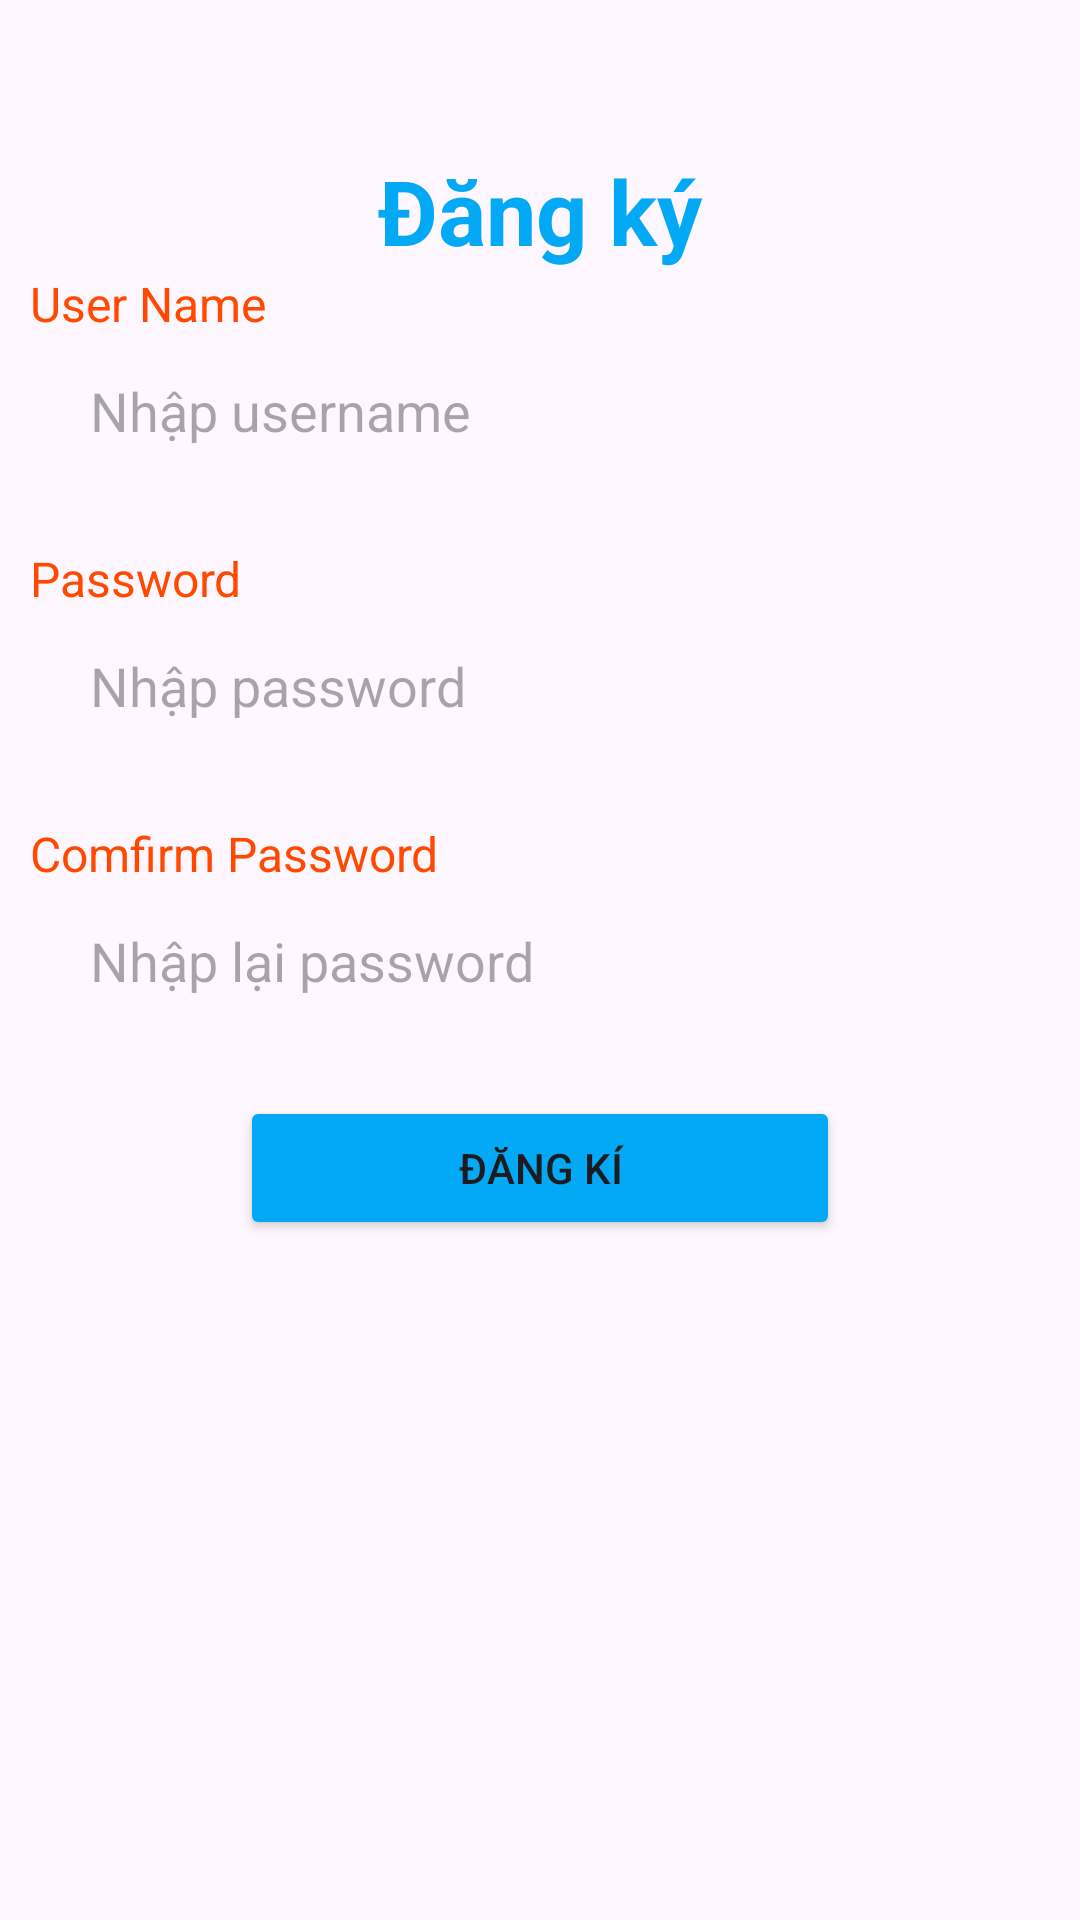

Here is an Android app screen rendered from its layout file. Give the layout XML and the strings, colors and styles it references.
<!-- AndroidManifest.xml: application theme Theme.Lab4_ph31259 -->
<!-- res/layout/activity_bai32.xml -->
<?xml version="1.0" encoding="utf-8"?>
<LinearLayout xmlns:android="http://schemas.android.com/apk/res/android"
    xmlns:app="http://schemas.android.com/apk/res-auto"
    xmlns:tools="http://schemas.android.com/tools"
    android:layout_width="match_parent"
    android:layout_height="match_parent"
    android:gravity="center_horizontal"
    android:orientation="vertical"
    tools:context=".Bai3">

    <LinearLayout
        android:layout_width="match_parent"
        android:layout_height="wrap_content"
        android:layout_marginStart="10sp"
        android:layout_marginEnd="10sp"
        android:gravity="center_horizontal"
        android:orientation="vertical">

        <TextView

            android:layout_width="wrap_content"
            android:layout_height="wrap_content"
            android:layout_marginTop="50dp"
            android:text="Đăng ký"
            android:textColor="#03A9F4"
            android:textSize="30sp"
            android:textStyle="bold" />

        <LinearLayout
            android:layout_width="match_parent"
            android:layout_height="wrap_content"
            android:orientation="vertical">

            <TextView

                android:layout_width="match_parent"
                android:layout_height="wrap_content"
                android:layout_weight="3"
                android:text="User Name"
                android:textColor="#FF4800"
                android:textSize="16sp" />

            <EditText
                android:id="@+id/txtUserRg"
                android:layout_width="match_parent"
                android:layout_height="50sp"
                android:layout_weight="1"
                android:background="@drawable/backroud"
                android:ems="10"
                android:hint="Nhập username"
                android:inputType="text"
                android:paddingLeft="20sp" />

        </LinearLayout>

        <LinearLayout
            android:layout_width="match_parent"
            android:layout_height="wrap_content"
            android:layout_marginTop="20sp"
            android:orientation="vertical">

            <TextView

                android:layout_width="match_parent"
                android:layout_height="wrap_content"
                android:layout_weight="3"
                android:text="Password"
                android:textColor="#FF4800"
                android:textSize="16sp" />

            <EditText
                android:id="@+id/txtPassRG"
                android:layout_width="match_parent"
                android:layout_height="50sp"
                android:layout_weight="1"
                android:background="@drawable/backroud"
                android:ems="10"
                android:hint="Nhập password"
                android:inputType="text"
                android:paddingLeft="20sp" />

        </LinearLayout>


        <LinearLayout
            android:layout_width="match_parent"
            android:layout_height="wrap_content"
            android:layout_marginTop="20sp"
            android:orientation="vertical">

            <TextView

                android:layout_width="match_parent"
                android:layout_height="wrap_content"
                android:layout_weight="3"
                android:text="Comfirm Password"
                android:textColor="#FF4800"
                android:textSize="16sp" />

            <EditText
                android:id="@+id/txtCheckPassRG"
                android:layout_width="match_parent"
                android:layout_height="50sp"
                android:layout_weight="1"
                android:background="@drawable/backroud"
                android:ems="10"
                android:hint="Nhập lại password"
                android:inputType="text"
                android:paddingLeft="20sp" />

        </LinearLayout>

        <Button
            android:id="@+id/btnDK"
            android:layout_width="200sp"
            android:layout_height="wrap_content"
            android:layout_marginTop="20dp"
            android:backgroundTint="#03A9F4"
            android:text="Đăng kí"
            app:strokeColor="#D1B1B1"
            app:strokeWidth="2sp" />

    </LinearLayout>

</LinearLayout>
<!-- resources referenced by this layout -->
<resources>
  <style name="Theme.Lab4_ph31259" parent="Base.Theme.Lab4_ph31259" />
  <style name="Base.Theme.Lab4_ph31259" parent="Theme.Material3.DayNight.NoActionBar">
          
          
      </style>
</resources>
